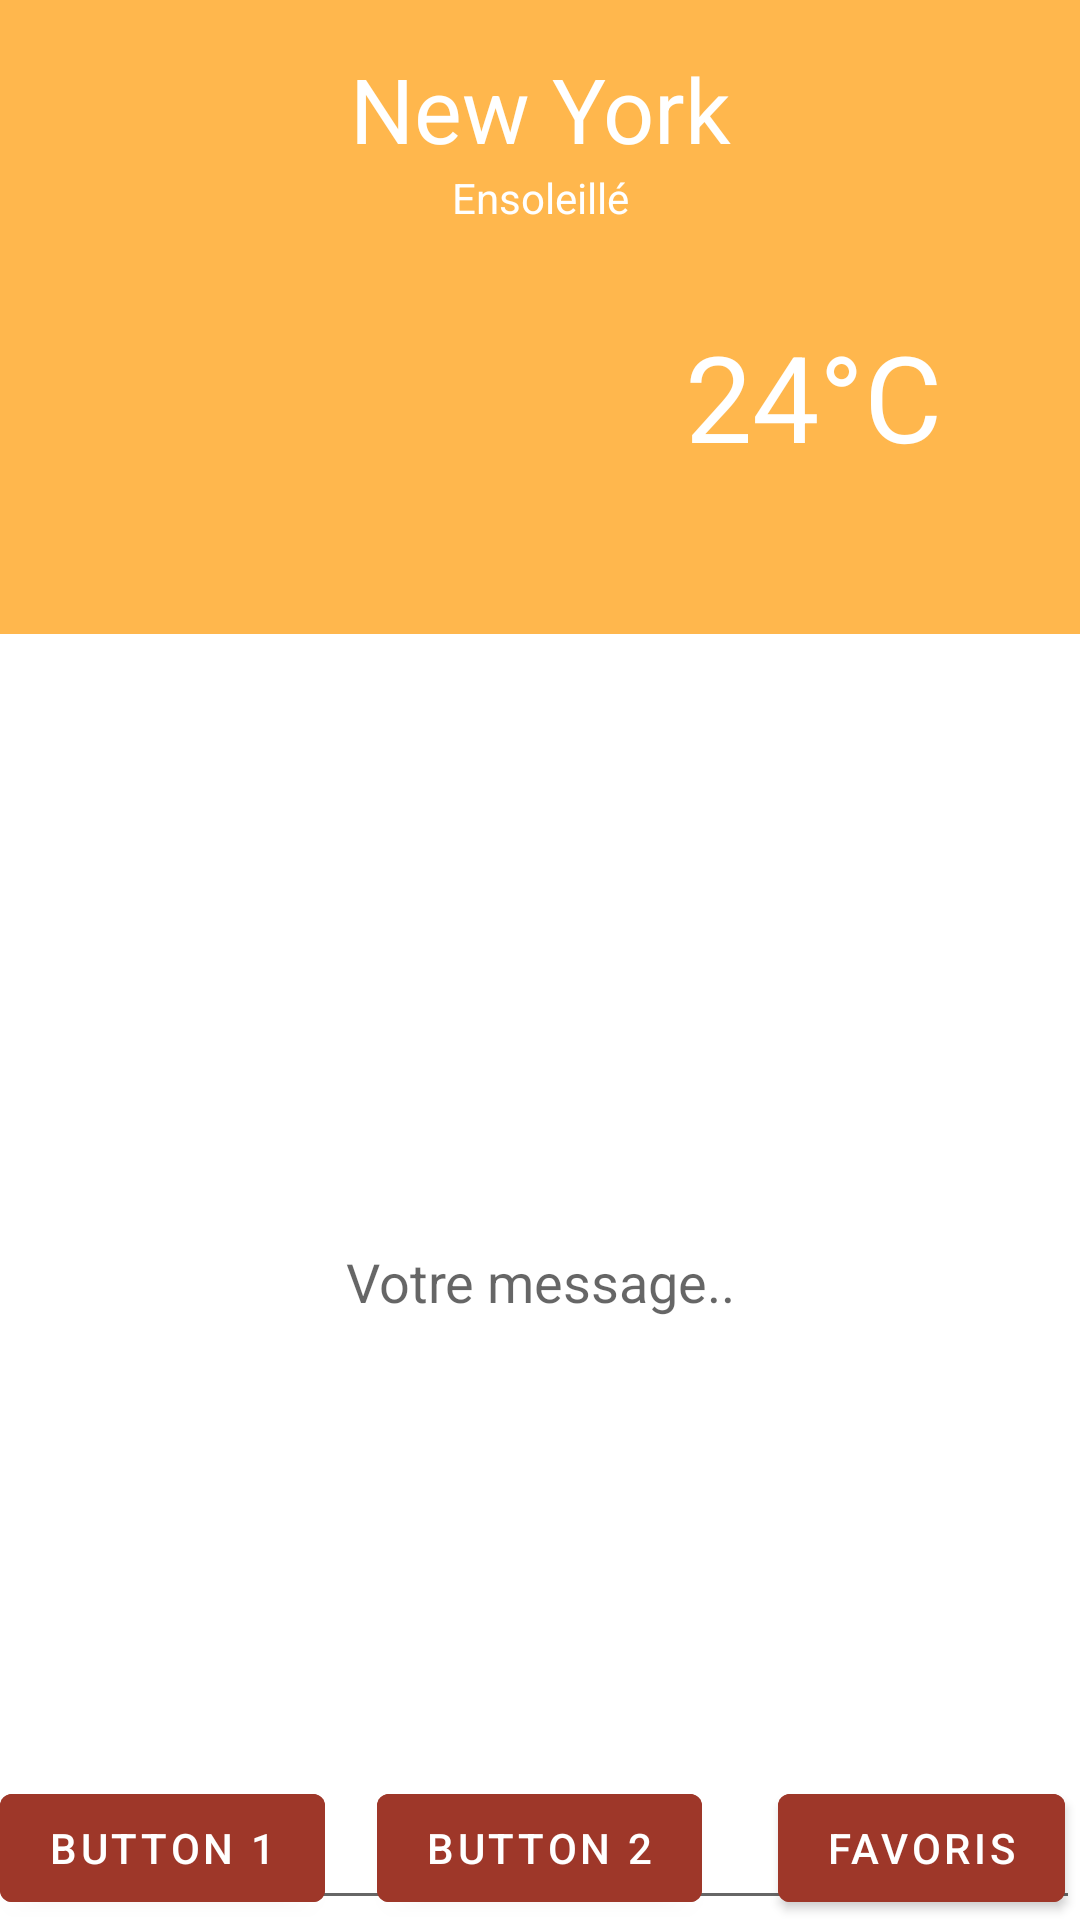

Produce the Android XML layout that renders to this screen, including the resource entries it uses.
<!-- AndroidManifest.xml: application theme Theme.AndroidMeteoApp -->
<!-- res/layout/activity_main.xml -->
<?xml version="1.0" encoding="utf-8"?>
<RelativeLayout
    android:layout_height="match_parent"
    android:layout_width="match_parent"
    xmlns:android="http://schemas.android.com/apk/res/android">

    <Button
        android:id="@+id/button_Handle1"
        android:layout_width="wrap_content"
        android:layout_height="wrap_content"
        android:text="Button 1"
        android:layout_alignParentBottom="true"
        android:backgroundTint="@color/red"
        android:textColor="@color/white"
        android:layout_marginRight="5dp"
        android:onClick="buttonHandle1"
        />

    <Button
        android:id="@+id/button_Handle2"
        android:layout_width="wrap_content"
        android:layout_height="wrap_content"
        android:text="Button 2"
        android:layout_centerHorizontal="true"
        android:layout_alignParentBottom="true"
        android:backgroundTint="@color/red"
        android:textColor="@color/white"
        android:layout_marginRight="5dp"
        android:onClick="buttonHandle2"
        />

    <Button
        android:id="@+id/button_Handle3"
        android:layout_width="wrap_content"
        android:layout_height="wrap_content"
        android:text="Favoris"
        android:layout_alignParentRight="true"
        android:layout_alignParentBottom="true"
        android:backgroundTint="@color/red"
        android:textColor="@color/white"
        android:layout_marginRight="5dp"
        android:onClick="buttonHandle3"
        />

    
    <LinearLayout
        android:layout_width="match_parent"
        android:layout_height="match_parent"
        android:visibility="invisible"
        android:id="@+id/linearlayoutnotconnexion">

        <TextView
            android:layout_width="match_parent"
            android:layout_height="match_parent"
            android:text="Pas de connexion internet"
            android:gravity="center"
            />


    </LinearLayout>
    

    <LinearLayout
        android:layout_width="match_parent"
        android:layout_height="wrap_content"
        android:orientation="vertical"
        android:padding="16dp"
        android:background="@color/orange"
        android:gravity="center"
        android:visibility="visible"
        android:id="@+id/linearlayoutconnexion">


        <TextView
            android:layout_width="match_parent"
            android:layout_height="wrap_content"
            android:text="@string/city_name"
            android:gravity="center"
            android:textColor="@color/white"
            android:textSize="30dp"
            android:id="@+id/textviewCity"
            />

        <TextView
            android:layout_width="match_parent"
            android:layout_height="wrap_content"
            android:text="@string/city_desc"
            android:gravity="center"
            android:textColor="@color/white"
            />

        <LinearLayout
            android:layout_width="match_parent"
            android:layout_height="wrap_content"
            android:orientation="horizontal"
            android:padding="30dp"
            >

            <ImageView
                android:layout_width="60dp"
                android:layout_height="60dp"
                android:src="@drawable/weather_sunny_white"
                />
            <TextView
                android:layout_width="match_parent"
                android:layout_height="wrap_content"
                android:text="@string/city_temp"
                android:gravity="right"
                android:textColor="@color/white"
                android:textSize="40dp"
                />

        </LinearLayout>


    </LinearLayout>


    <LinearLayout
        android:layout_width="match_parent"
        android:layout_height="match_parent"
        android:orientation="horizontal"
        android:layout_below="@+id/linearlayoutconnexion"
        >

        <EditText
            android:layout_width="match_parent"
            android:layout_height="match_parent"
            android:id="@+id/edit_text_message"
            android:hint="Votre message.."
            android:gravity="center"/>

    </LinearLayout>

</RelativeLayout>
<!-- resources referenced by this layout -->
<resources>
  <color name="orange">#FFB74D</color>
  <color name="red">#9E3729</color>
  <color name="white">#FFFFFFFF</color>
  <string name="city_desc">Ensoleillé</string>
  <string name="city_name">New York</string>
  <string name="city_temp">24°C</string>
  <style name="Theme.AndroidMeteoApp" parent="Theme.MaterialComponents.DayNight.DarkActionBar">
          
          <item name="colorPrimary">@color/purple_500</item>
          <item name="colorPrimaryVariant">@color/purple_700</item>
          <item name="colorOnPrimary">@color/white</item>
          
          <item name="colorSecondary">@color/teal_200</item>
          <item name="colorSecondaryVariant">@color/teal_700</item>
          <item name="colorOnSecondary">@color/black</item>
          
          <item name="android:statusBarColor" tools:targetApi="l">?attr/colorPrimaryVariant</item>
          
      </style>
  <color name="purple_500">#FF6200EE</color>
  <color name="purple_700">#FF3700B3</color>
  <color name="teal_200">#FF03DAC5</color>
  <color name="teal_700">#FF018786</color>
  <color name="black">#FF000000</color>
</resources>
